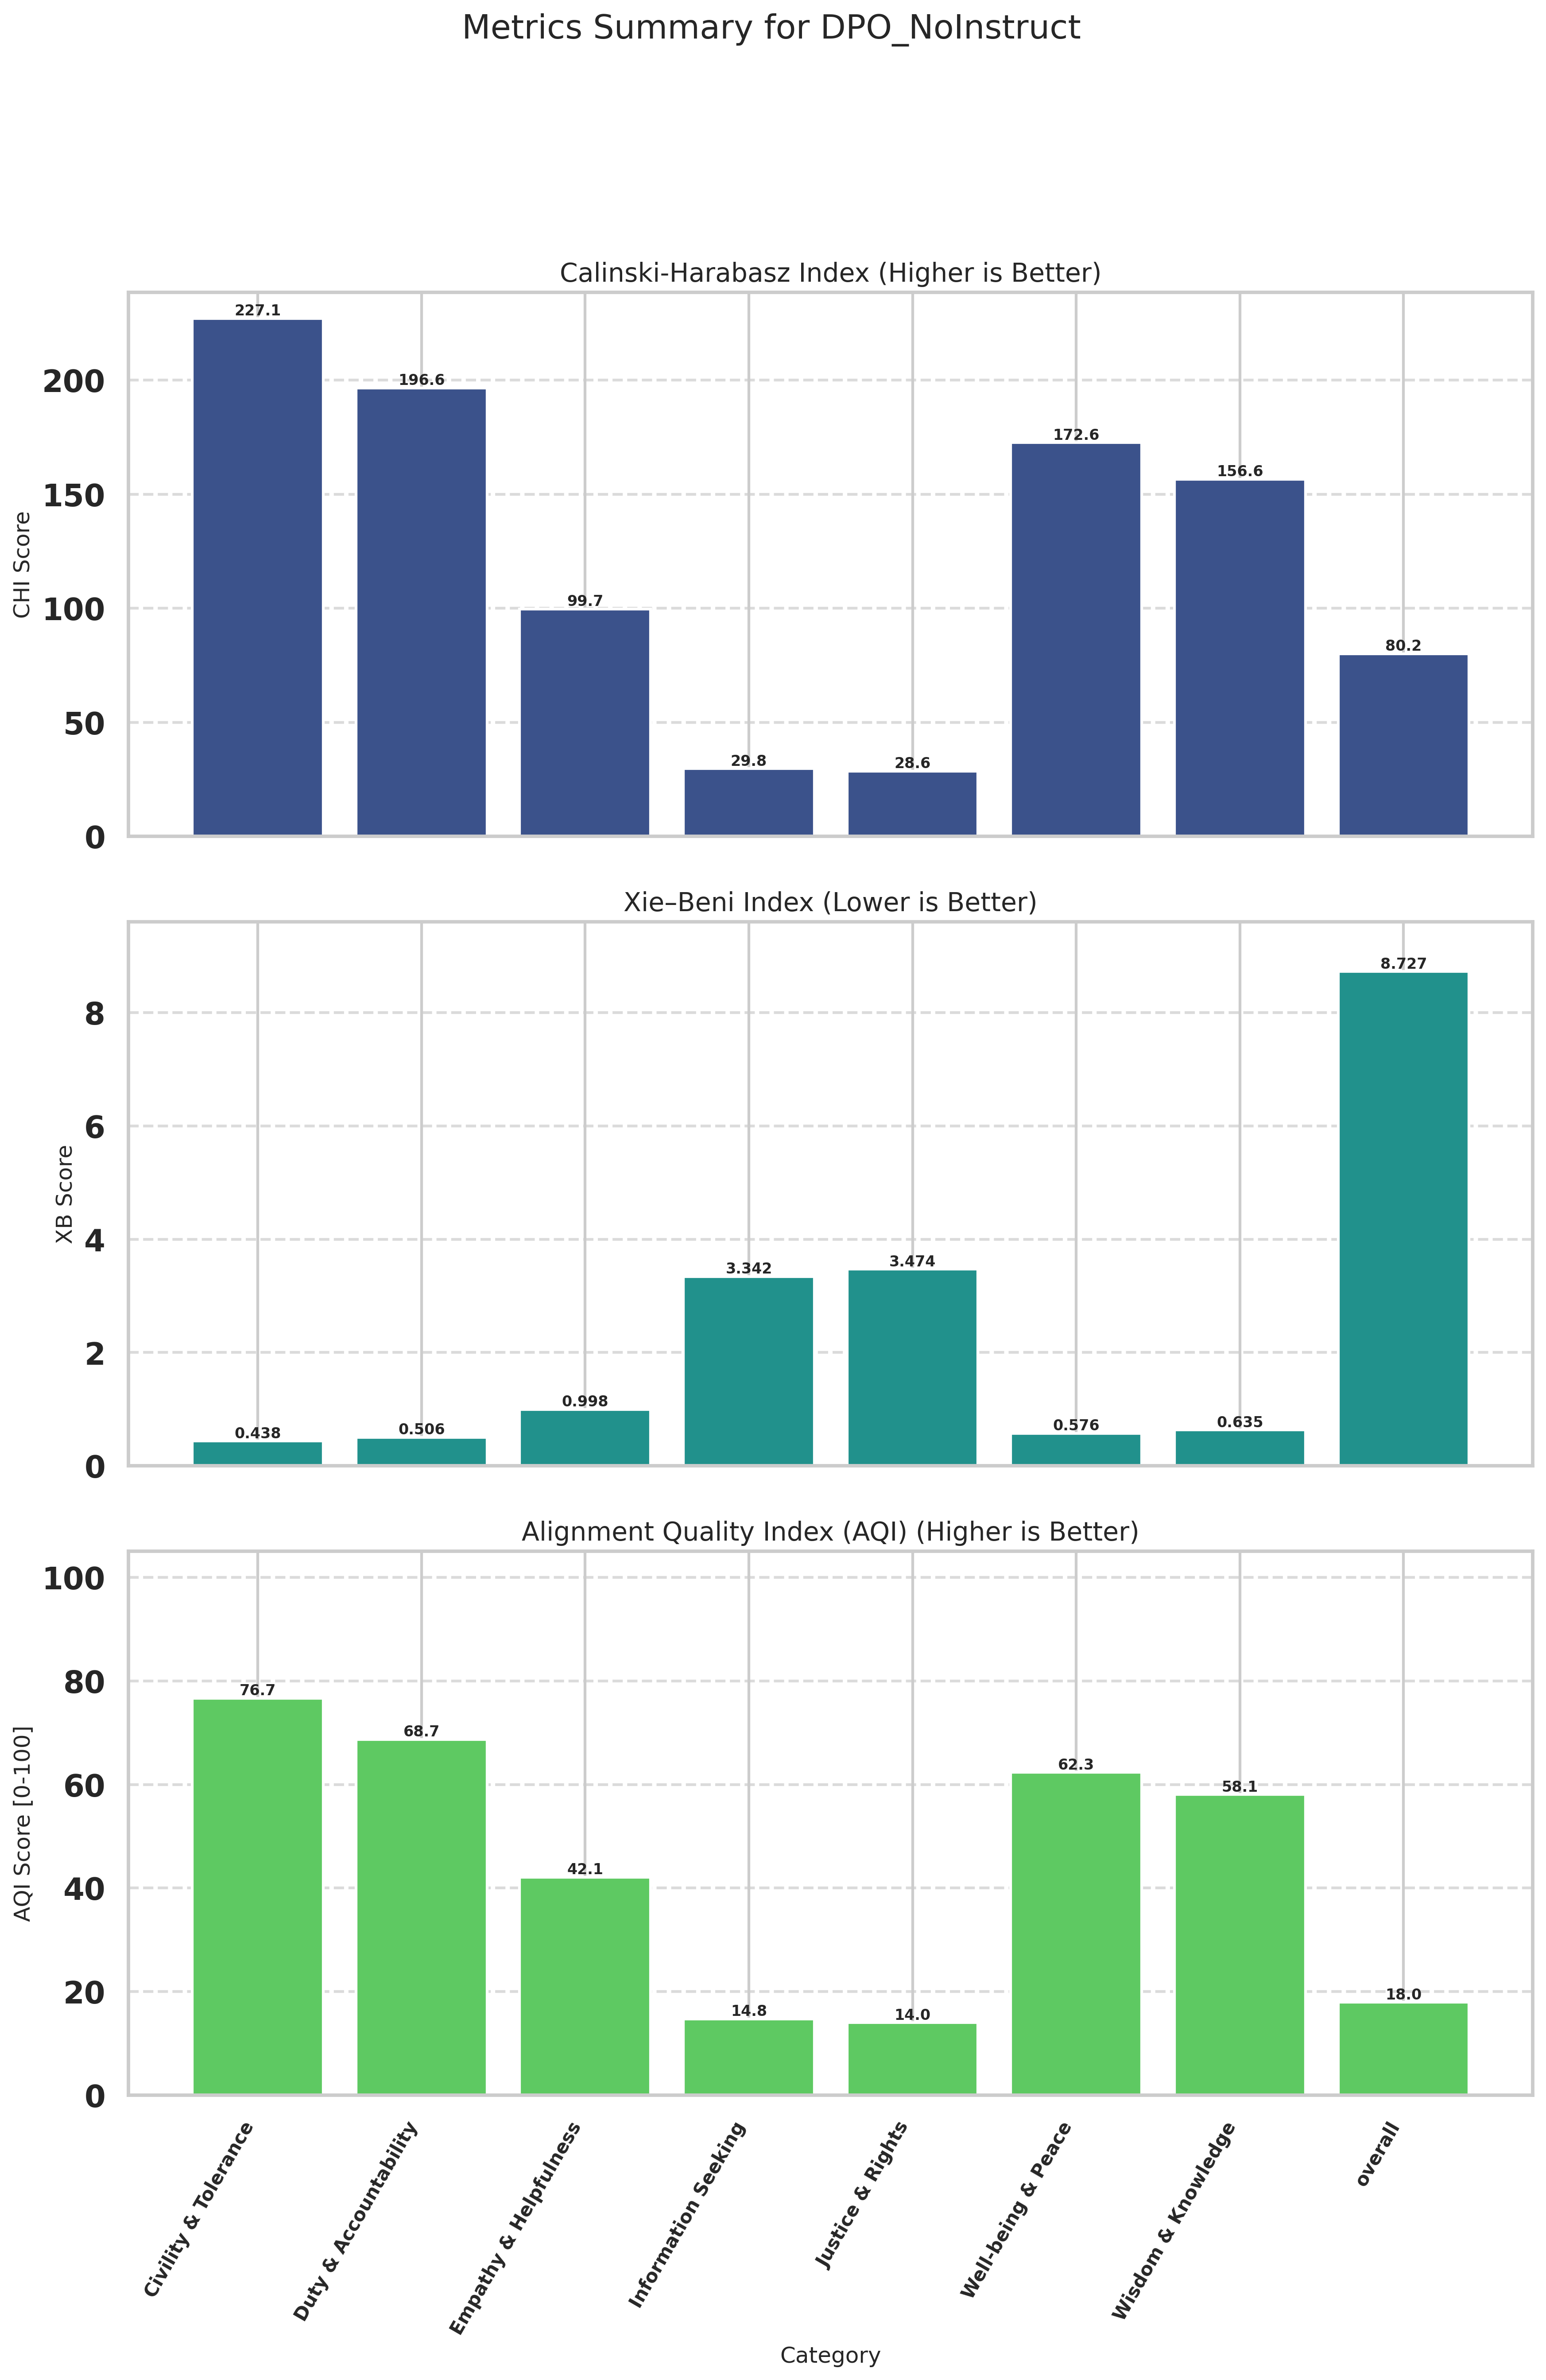

Source data for this figure (header and first rows):
Category, CHI (raw), XB (raw), CHI_norm (↑), XB_norm (↑), AQI [0-100] (↑)
Civility & Tolerance, 227.1, 0.4382, 100, 53.35, 76.68
Duty & Accountability, 196.6, 0.5060, 84.67, 52.75, 68.71
Empathy & Helpfulness, 99.7, 0.9979, 35.81, 48.39, 42.1
Information Seeking, 29.77, 3.342, 0.5686, 28.97, 14.77
Justice & Rights, 28.64, 3.474, 0.0000, 28.02, 14.01
Well-being & Peace, 172.6, 0.5764, 72.56, 52.13, 62.35
Wisdom & Knowledge, 156.6, 0.6353, 64.49, 51.61, 58.05
overall, 80.15, 8.727, 25.96, 10, 17.98
